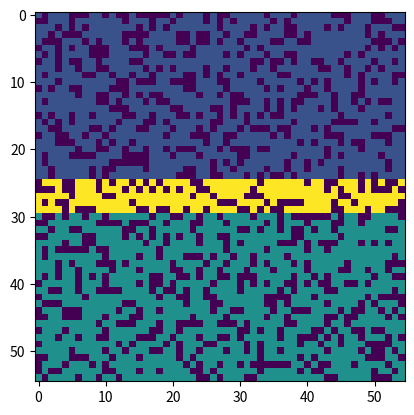

Write Python code to recreate this figure.
import numpy as np
import matplotlib.pyplot as plt
import random

class CA_grid:

    def __init__(self, height=55, membrane_height=5, width=55) -> None:
        self.height = height
        self.membrane_height = membrane_height
        self.width = width

        self.grid = None

    def make_grid(self):
        self.grid = np.zeros((self.height, self.width), dtype=np.int32)

        water_molecule_1 = 0
        while(water_molecule_1 < 948):
            cell1_height = random.randint(0, 24)
            width = random.randint(0, 54)
            if self.grid[cell1_height, width] == 1:
                continue
            else:
                self.grid[cell1_height, width] = 1
                water_molecule_1 += 1

        lipid_molecule = 0
        while(lipid_molecule < 190):
            membrane_height = random.randint(25, 29)
            width = random.randint(0, 54)
            if self.grid[membrane_height, width] == 4:
                continue
            else:
                self.grid[membrane_height, width] = 4   
                lipid_molecule += 1

        water_molecule_2 = 0
        while(water_molecule_2 < 948):
            cell2_height = random.randint(30, 54)
            width = random.randint(0, 54)
            if self.grid[cell2_height, width] == 2:
                continue
            else:
                self.grid[cell2_height, width] = 2  
                water_molecule_2 += 1

        return self.grid
    
ca_grid = CA_grid()
see_grid = ca_grid.make_grid()
plt.imshow(see_grid)
plt.show()
